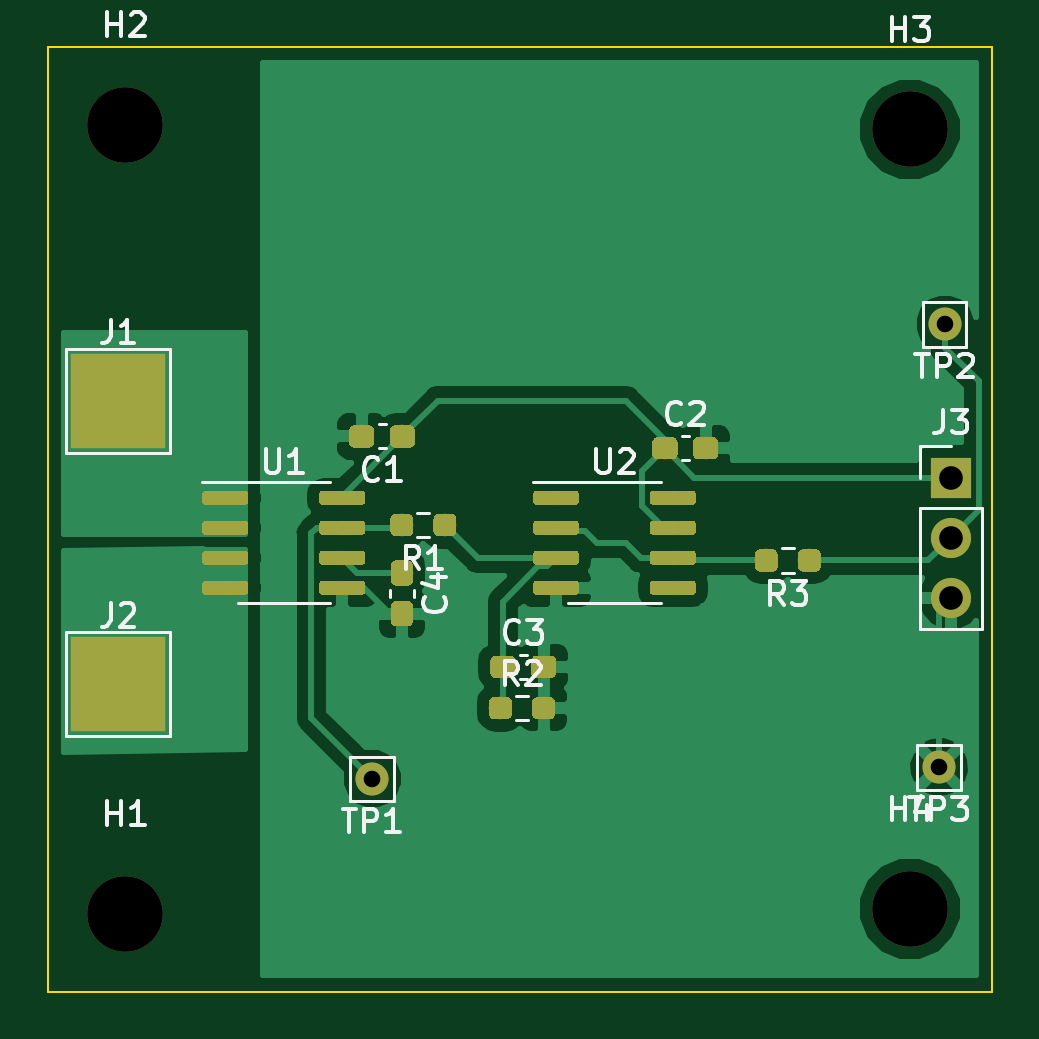
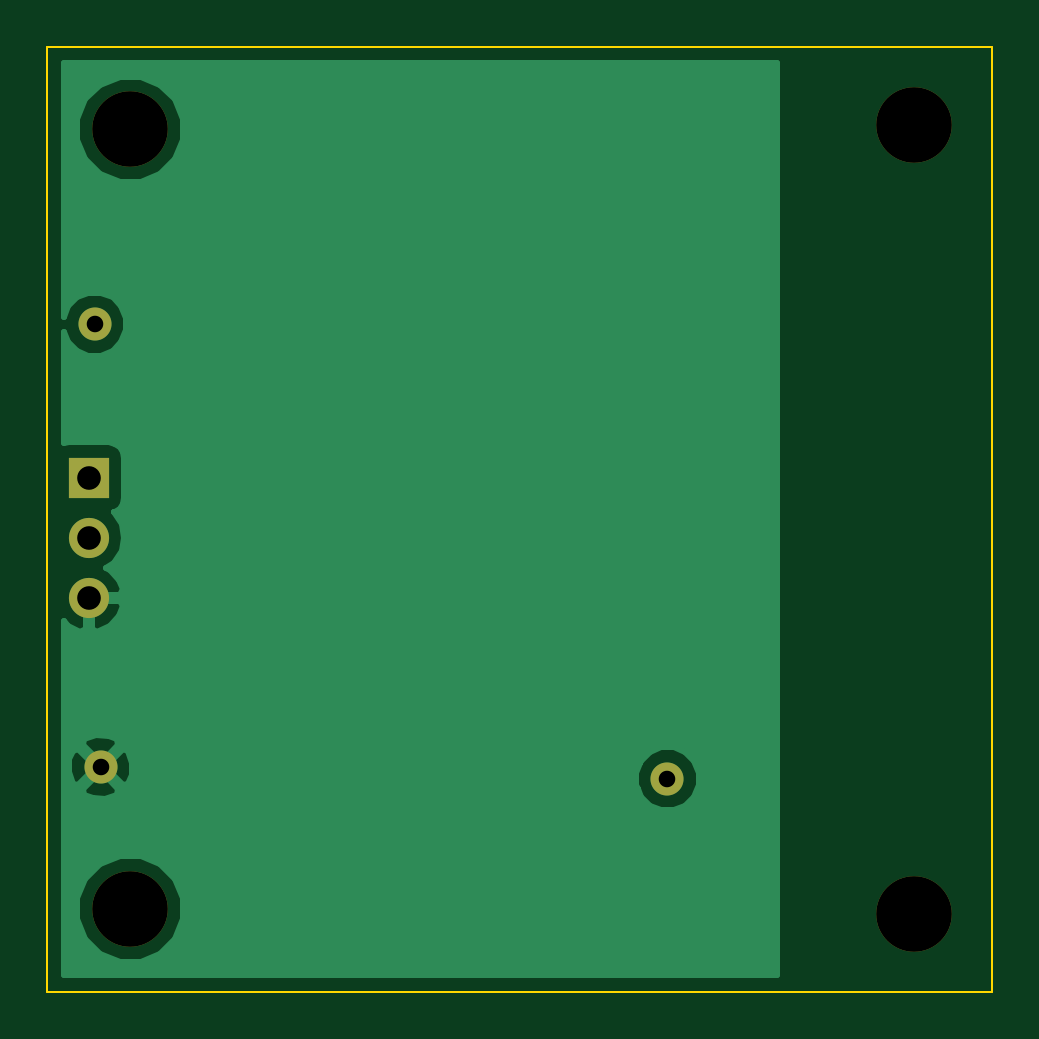
Circuit board: 11 layer files. Board 40.0 x 40.0 mm.
- bottom_copper: AllegroCurrentSensor-B.Cu.gbr (9013 bytes)
- bottom_mask: AllegroCurrentSensor-B.Mask.gbr (1101 bytes)
- paste: AllegroCurrentSensor-B.Paste.gbr (507 bytes)
- bottom_silk: AllegroCurrentSensor-B.SilkS.gbr (508 bytes)
- outline: AllegroCurrentSensor-Edge.Cuts.gbr (694 bytes)
- top_copper: AllegroCurrentSensor-F.Cu.gbr (83761 bytes)
- top_mask: AllegroCurrentSensor-F.Mask.gbr (53278 bytes)
- paste: AllegroCurrentSensor-F.Paste.gbr (52545 bytes)
- top_silk: AllegroCurrentSensor-F.SilkS.gbr (13152 bytes)
- drill: AllegroCurrentSensor-NPTH.drl (207 bytes)
- drill: AllegroCurrentSensor-PTH.drl (254 bytes)

=== bottom_copper: AllegroCurrentSensor-B.Cu.gbr (9013 bytes, source omitted) ===
=== bottom_mask: AllegroCurrentSensor-B.Mask.gbr ===
G04 #@! TF.GenerationSoftware,KiCad,Pcbnew,(5.0.2)-1*
G04 #@! TF.CreationDate,2021-01-16T16:59:36+09:00*
G04 #@! TF.ProjectId,AllegroCurrentSensor,416c6c65-6772-46f4-9375-7272656e7453,rev?*
G04 #@! TF.SameCoordinates,Original*
G04 #@! TF.FileFunction,Soldermask,Bot*
G04 #@! TF.FilePolarity,Negative*
%FSLAX46Y46*%
G04 Gerber Fmt 4.6, Leading zero omitted, Abs format (unit mm)*
G04 Created by KiCad (PCBNEW (5.0.2)-1) date 2021/01/16 16:59:36*
%MOMM*%
%LPD*%
G01*
G04 APERTURE LIST*
%ADD10C,3.200000*%
%ADD11R,1.700000X1.700000*%
%ADD12O,1.700000X1.700000*%
%ADD13C,1.400000*%
G04 APERTURE END LIST*
D10*
G04 #@! TO.C,H1*
X63300000Y-66700000D03*
G04 #@! TD*
G04 #@! TO.C,H2*
X63300000Y-33300000D03*
G04 #@! TD*
G04 #@! TO.C,H3*
X96500000Y-33500000D03*
G04 #@! TD*
G04 #@! TO.C,H4*
X96500000Y-66500000D03*
G04 #@! TD*
D11*
G04 #@! TO.C,J3*
X98250000Y-48250000D03*
D12*
X98250000Y-50790000D03*
X98250000Y-53330000D03*
G04 #@! TD*
D13*
G04 #@! TO.C,TP1*
X73750000Y-61000000D03*
G04 #@! TD*
G04 #@! TO.C,TP2*
X98000000Y-41750000D03*
G04 #@! TD*
G04 #@! TO.C,TP3*
X97750000Y-60500000D03*
G04 #@! TD*
M02*

=== paste: AllegroCurrentSensor-B.Paste.gbr ===
G04 #@! TF.GenerationSoftware,KiCad,Pcbnew,(5.0.2)-1*
G04 #@! TF.CreationDate,2021-01-16T16:59:36+09:00*
G04 #@! TF.ProjectId,AllegroCurrentSensor,416c6c65-6772-46f4-9375-7272656e7453,rev?*
G04 #@! TF.SameCoordinates,Original*
G04 #@! TF.FileFunction,Paste,Bot*
G04 #@! TF.FilePolarity,Positive*
%FSLAX46Y46*%
G04 Gerber Fmt 4.6, Leading zero omitted, Abs format (unit mm)*
G04 Created by KiCad (PCBNEW (5.0.2)-1) date 2021/01/16 16:59:36*
%MOMM*%
%LPD*%
G01*
G04 APERTURE LIST*
G04 APERTURE END LIST*
M02*

=== bottom_silk: AllegroCurrentSensor-B.SilkS.gbr ===
G04 #@! TF.GenerationSoftware,KiCad,Pcbnew,(5.0.2)-1*
G04 #@! TF.CreationDate,2021-01-16T16:59:36+09:00*
G04 #@! TF.ProjectId,AllegroCurrentSensor,416c6c65-6772-46f4-9375-7272656e7453,rev?*
G04 #@! TF.SameCoordinates,Original*
G04 #@! TF.FileFunction,Legend,Bot*
G04 #@! TF.FilePolarity,Positive*
%FSLAX46Y46*%
G04 Gerber Fmt 4.6, Leading zero omitted, Abs format (unit mm)*
G04 Created by KiCad (PCBNEW (5.0.2)-1) date 2021/01/16 16:59:36*
%MOMM*%
%LPD*%
G01*
G04 APERTURE LIST*
G04 APERTURE END LIST*
M02*

=== outline: AllegroCurrentSensor-Edge.Cuts.gbr ===
G04 #@! TF.GenerationSoftware,KiCad,Pcbnew,(5.0.2)-1*
G04 #@! TF.CreationDate,2021-01-16T16:59:36+09:00*
G04 #@! TF.ProjectId,AllegroCurrentSensor,416c6c65-6772-46f4-9375-7272656e7453,rev?*
G04 #@! TF.SameCoordinates,Original*
G04 #@! TF.FileFunction,Profile,NP*
%FSLAX46Y46*%
G04 Gerber Fmt 4.6, Leading zero omitted, Abs format (unit mm)*
G04 Created by KiCad (PCBNEW (5.0.2)-1) date 2021/01/16 16:59:36*
%MOMM*%
%LPD*%
G01*
G04 APERTURE LIST*
%ADD10C,0.100000*%
G04 APERTURE END LIST*
D10*
X100000000Y-70000000D02*
X100000000Y-30000000D01*
X60000000Y-70000000D02*
X100000000Y-70000000D01*
X60000000Y-30000000D02*
X100000000Y-30000000D01*
X60000000Y-70000000D02*
X60000000Y-30000000D01*
M02*

=== top_copper: AllegroCurrentSensor-F.Cu.gbr (83761 bytes, source omitted) ===
=== top_mask: AllegroCurrentSensor-F.Mask.gbr (53278 bytes, source omitted) ===
=== paste: AllegroCurrentSensor-F.Paste.gbr (52545 bytes, source omitted) ===
=== top_silk: AllegroCurrentSensor-F.SilkS.gbr (13152 bytes, source omitted) ===
=== drill: AllegroCurrentSensor-NPTH.drl ===
M48
;DRILL file {KiCad (5.0.2)-1} date 2021/01/16 16:59:38
;FORMAT={-:-/ absolute / inch / decimal}
FMAT,2
INCH,TZ
T1C0.1260
%
G90
G05
T1
X3.7992Y-1.3189
X2.4921Y-1.311
X2.4921Y-2.626
X3.7992Y-2.6181
T0
M30

=== drill: AllegroCurrentSensor-PTH.drl ===
M48
;DRILL file {KiCad (5.0.2)-1} date 2021/01/16 16:59:38
;FORMAT={-:-/ absolute / inch / decimal}
FMAT,2
INCH,TZ
T1C0.0276
T2C0.0394
%
G90
G05
T1
X3.8583Y-1.6437
X3.8484Y-2.3819
X2.9035Y-2.4016
T2
X3.8681Y-1.8996
X3.8681Y-1.9996
X3.8681Y-2.0996
T0
M30

